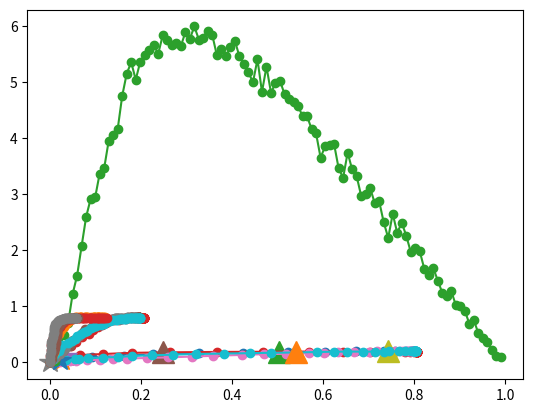

Reproduce this figure in Python.
import numpy as np
import matplotlib.pyplot as plt
from scipy.stats import norm

STDs = range(1, 3) # W
As = range(1, 3) # E
zs = [2, 10]
N = 1000
P0 = 0.8
P1 = 1 - P0


def findROC(beta, A, STD, Y, A_vec):
    Y_dec = beta
    Y1 = (Y > Y_dec) 
    Y0 = (Y < Y_dec)
    # part 1 0.8 * 0.0296 (X > Y_dec) P(X > eta)
    # part 2 0.2 * 0.8123 (X < Y_dec) P(X+A < eta)
    
    # Two parts to the error: P(Deciding detected when not present) + P(Deciding not detected when present)
    theo_prob = (1-norm.cdf(Y_dec/STD))*P0 + (norm.cdf((Y_dec-A)/STD))*P1
    print("theoretical probability error: {}".format(theo_prob))
    print("measured probability error: {}".format(np.sum(np.logical_xor(A_vec, Y1))/N))
    
    # part b
    # TP FP
    TP = np.sum(A_vec*Y1)/N
    FP = np.sum(np.logical_not(A_vec)*Y1)/N
    TN = np.sum(np.logical_not(A_vec)*Y0)/N
    FN = np.sum(A_vec*Y0)/N
    
    return TP, FP
    
#for STD, A in zip(STDs, As):
for STD in STDs:
    for A in As:
        A_vec = np.random.uniform(size=1000) < P1
        X = np.random.normal(0, STD, N)
        Y = A*A_vec + X
        
        # MPE part a
        C00 = 0 
        C01 = 1
        C10 = 1
        C11 = 0
        
        TPs = []
        FPs = []
        for beta in np.linspace(-8, 8):
            TP, FP = findROC(beta=beta,
                             A=A,
                             STD=STD,
                             Y=Y,
                             A_vec=A_vec)

            TPs.append(TP)
            FPs.append(FP)
        
        # MLE Y_dec
        eta = ((C10-C00)*P0)/((C01-C11)*P1)
        Y_dec= A/2 + STD**2*np.log(eta)/A
        TP, FP = findROC(beta=Y_dec,
                         A=A,
                         STD=STD,
                         Y=Y,
                         A_vec=A_vec)


        # part c
        C10 = 1
        C01 = 10
        eta = ((C10-C00)*P0)/((C01-C11)*P1)
        Y_dec= A/2 + STD**2*np.log(eta)/A
        TP_changed_cost, FP_changed_cost = findROC(beta=Y_dec,
                         A=A,
                         STD=STD,
                         Y=Y,
                         A_vec=A_vec)

        plt.plot(FPs, TPs, 'o-')
        # MLE
        plt.plot(FP, TP, '*', markersize=16)
        # Part C adjusted cost MLE
        plt.plot(FP_changed_cost, TP_changed_cost, '^', markersize=16)
plt.show()


# Part D
P1s = np.linspace(0.01, 0.99, 100)
expecteds = []
A = 1
STD = 1
C10 = 1
C01 = 10
C00 = 0
C11 = 0
for P1 in P1s:
    A_vec = np.random.uniform(size=1000) < P1
    X = np.random.normal(0, STD, N)
    Y = A*A_vec + X
    
    eta = ((C10-C00)*(1-P1))/((C01-C11)*P1)
    
    Y_dec= A/2 + STD**2*np.log(eta)/A
    Y1 = (Y > Y_dec) 
    Y0 = (Y < Y_dec)
    TP = np.sum(A_vec*Y1)/N
    FP = np.sum(np.logical_not(A_vec)*Y1)/N
    TN = np.sum(np.logical_not(A_vec)*Y0)/N
    FN = np.sum(A_vec*Y0)/N

    # C00 = 0, C11 = 0
    expecteds.append(FP*C01 + FN*C10)
plt.plot(P1s, expecteds, '-o')
plt.show()

# E

# beta = +/- sqrt(gamma)
def findROC2(beta, A, STD, STDz, Y, A_vec):
    Y_dec = beta+A
    Y1 = (np.abs(Y-A) < Y_dec-A) 
    Y0 = (np.abs(Y-A) > Y_dec-A)
    # part 1 0.8 * 0.0296 (X > Y_dec) P(X > eta)
    # part 2 0.2 * 0.8123 (X < Y_dec) P(X+A < eta) 
    #Gamma_prime=(2*(STD**2*STDz**2)/(STD**2-STDz**2))*np.log(STD*eta/STDz)
    # Two parts to the error: P(Deciding detected when not present) + P(Deciding not detected when present)

    theo_prob = 2*(1-norm.cdf(Y_dec, scale=STDz, loc=A))*P0 + (norm.cdf(Y_dec, scale=STD, loc=A)-(1-norm.cdf(Y_dec, loc=A, scale=STD)))*P1

    print("theoretical probability error: {}".format(theo_prob))
    print("measured probability error: {}".format(np.sum(np.logical_xor(A_vec, Y1))/N))
    
    # part b
    # TP FP
    TP = np.sum(A_vec*Y1)/N
    FP = np.sum(np.logical_not(A_vec)*Y1)/N
    TN = np.sum(np.logical_not(A_vec)*Y0)/N
    FN = np.sum(A_vec*Y0)/N
    
    return TP, FP
    
P1 = .8
P0 = .2
    
for z in zs:
    for STD in STDs:
        for A in As:
            present = np.random.uniform(size=1000) < P1
            X = np.random.normal(0, STD, N)
            Z = np.random.normal(0, STD*z, N)
            Y = A + X * present + Z * np.logical_not(present)
            
            # MPE part a
            C00 = 0 
            C01 = 1
            C10 = 1
            C11 = 0
            
            TPs = []
            FPs = []
            TPzs = []
            FPzs = []
            for beta in np.linspace(0, 8):
                TP, FP = findROC2(beta=beta,
                                 A=A,
                                 STD=STD,
                                 STDz=STD*z,
                                 Y=Y,
                                 A_vec=present)
    
                TPs.append(TP)
                FPs.append(FP)

            plt.plot(FPs, TPs, 'o-')
            plt.plot(FPzs, TPzs, '--')
plt.show()